Run: headless pygame with SDL's dummy video driver; simulated clock (each Clock.tick advances the game by its frame time, no real sleeping); random seed 0; keys injected as events and as key.get_pressed() state; mouse plan: one left click at the window centre at the start of phase 2, then a move to the lower-right quarter at the start of phase 3.
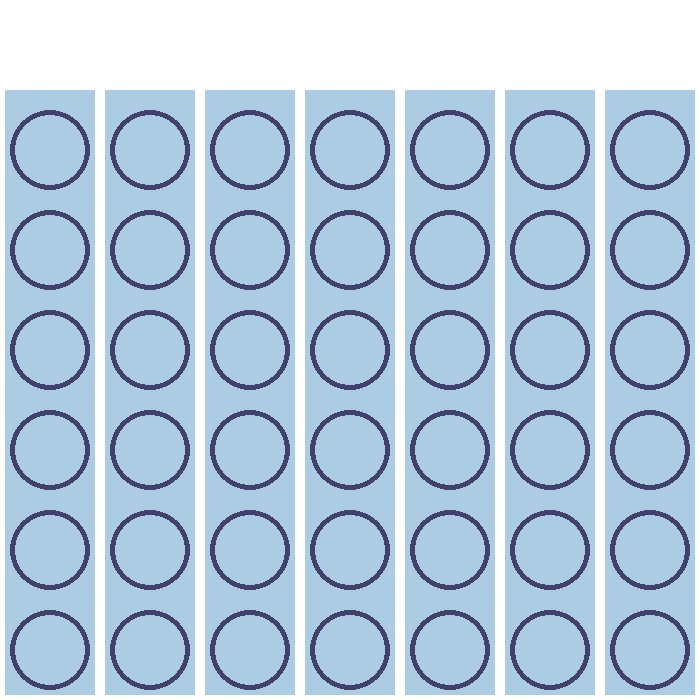
Frame 1 of 4 · flips 1–60 · no input
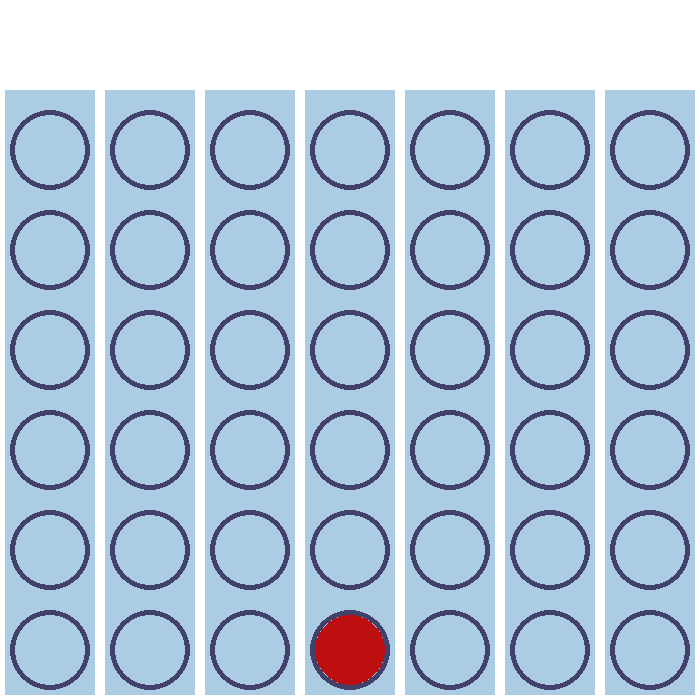
Frame 2 of 4 · flips 61–180 · clicked the window centre · tapped SPACE, RETURN · held RIGHT (→), D
Frame 3 of 4 · flips 181–300 · moved the mouse to the lower-right quarter · held DOWN (↓), S · screen unchanged from frame 2, image omitted
Frame 4 of 4 · flips 301–420 · held LEFT (←), A, UP (↑), W · screen unchanged from frame 3, image omitted

The pygame program that drew these frames:

import pygame
pygame.init()

# Define some colors
BACKGROUND = (172, 204, 227)
WHITE = (255, 255, 255)
YELLOW = (255, 242, 0)
RED = (189, 15, 15)
ARROWBLUE = (65, 65, 107)

# Define global scope variables
moves_dict = {} # will keep track of what moves were made
size = (700, 700)
screen = pygame.display.set_mode(size)
pygame.display.set_caption("Connect 4")
carryOn = True
clock = pygame.time.Clock()
col1, col2, col3, col4, col5, col6, col7 = [], [], [], [], [], [], [] # will keep track of how the columns are filled
move_count = 0

# Define the functions used
def set_piece(x, col):
    """
    :param x: will be called as one of the lists col1 .. col7
    :param col: will be an int value 1 to 7
    :return: will return tuple of coords and color for move or nothing if list is full (len(x) >= 6)
    will set color based on turn
    """
    global move_count
    if len(x) >= 6:
        return None
    else:
        move_count += 1
        x.append(1)
        x_coord = col * 100 - 50
        y_coord = 750 - len(x) * 100
        color = RED if move_count % 2 else YELLOW
        # populate the moves_dict with key: value pairs such that key in range(0, 42) and values are tuples(x_coord, y_coord, color)
        moves_dict[6*(col-1)+6-len(x)] = (x_coord, y_coord, color)
        # for i in moves_dict:
        #     print(i, moves_dict[i][0], moves_dict[i][1], moves_dict[i][2])


def is_winner():
    """
    :return: True if win condition is found, else False
    except covers IndexError and KeyError
    """
    # vertical win cases:
    for i in [0, 1, 2, 6, 7, 8, 12, 13, 14, 18, 19, 20,
              24, 25, 26, 30, 31, 32, 36, 37, 38]:
        try:
            if moves_dict[i][2] == moves_dict[i+1][2] == moves_dict[i+2][2] == moves_dict[i+3][2]:
                return True
        except IndexError:
            continue
        except KeyError:
            continue
    # horizontal win cases:
    for i in range(24):
        try:
            if moves_dict[i][2] == moves_dict[i+6][2] == moves_dict[i+12][2] == moves_dict[i+18][2]:
                return True
        except IndexError:
            continue
        except KeyError:
            continue
    # first diagonal win cases:
    for i in [0, 1, 2, 6, 7, 8, 12, 13, 14, 18, 19, 20]:
        try:
            if moves_dict[i][2] == moves_dict[i+7][2] == moves_dict[i+14][2] == moves_dict[i+21][2]:
                return True
        except IndexError:
            continue
        except KeyError:
            continue
    # second diagonal win cases:
    for i in [18, 19, 20, 24, 25, 26, 30, 31, 32, 36, 37, 38]:
        try:
            if moves_dict[i][2] == moves_dict[i-5][2] == moves_dict[i-10][2] == moves_dict[i-15][2]:
                return True
        except IndexError:
            continue
        except KeyError:
            continue
    return False


def player_score():
    """
    Should display on top of the window text related to Player 1 and Player 2, 
    which turn it is, and the current score (games won)
    """
    
    
def comp_move():
    """
    Should look at the moves_dict and find a chance of winning in 1 move,
    Else check if opponent is 1 move away from win and block
    Else compute the most favorable move for a chance of winning
    :return: - None
    Should call set_piece() with the move decided
    """


def mouse_click(m):
    if m[0] in range(5, 91) and m[1] in range(90, 696):
        set_piece(col1, 1)
    elif m[0] in range(105, 196) and m[1] in range(90, 696):
        set_piece(col2, 2)
    elif m[0] in range(205, 296) and m[1] in range(90, 696):
        set_piece(col3, 3)
    elif m[0] in range(305, 396) and m[1] in range(90, 696):
        set_piece(col4, 4)
    elif m[0] in range(405, 496) and m[1] in range(90, 696):
        set_piece(col5, 5)
    elif m[0] in range(505, 596) and m[1] in range(90, 696):
        set_piece(col6, 6)
    elif m[0] in range(605, 696) and m[1] in range(90, 696):
        set_piece(col7, 7)


while carryOn:
    for event in pygame.event.get():
        if event.type == pygame.QUIT:
            carryOn = False
        # --- Game logic should go here
        if event.type == pygame.MOUSEBUTTONDOWN and event.button == 1:
            mouse = pygame.mouse.get_pos()  # returns tuple of coords x and y
            mouse_click(mouse)
            if is_winner():
                print("winner!")
                carryOn = False
    # --- Drawing code should go here
    screen.fill(WHITE)

    for i in range(1, 8):
        pygame.draw.rect(screen, BACKGROUND, [(i - 1) * 100 + 5, 90, 90, 605], 0)
        for j in range(2, 8):
            pygame.draw.circle(screen, ARROWBLUE, (i * 100 - 50, j * 100 - 50), 40, 5)

    for i in moves_dict:
        pygame.draw.circle(screen, moves_dict[i][2], (moves_dict[i][0], moves_dict[i][1]), 35)


    # --- Update the screen
    pygame.display.flip()

    # --- Limit to 60 frames per second
    clock.tick(60)

# Once we have exited the main program loop we can stop the game engine:
pygame.quit()
